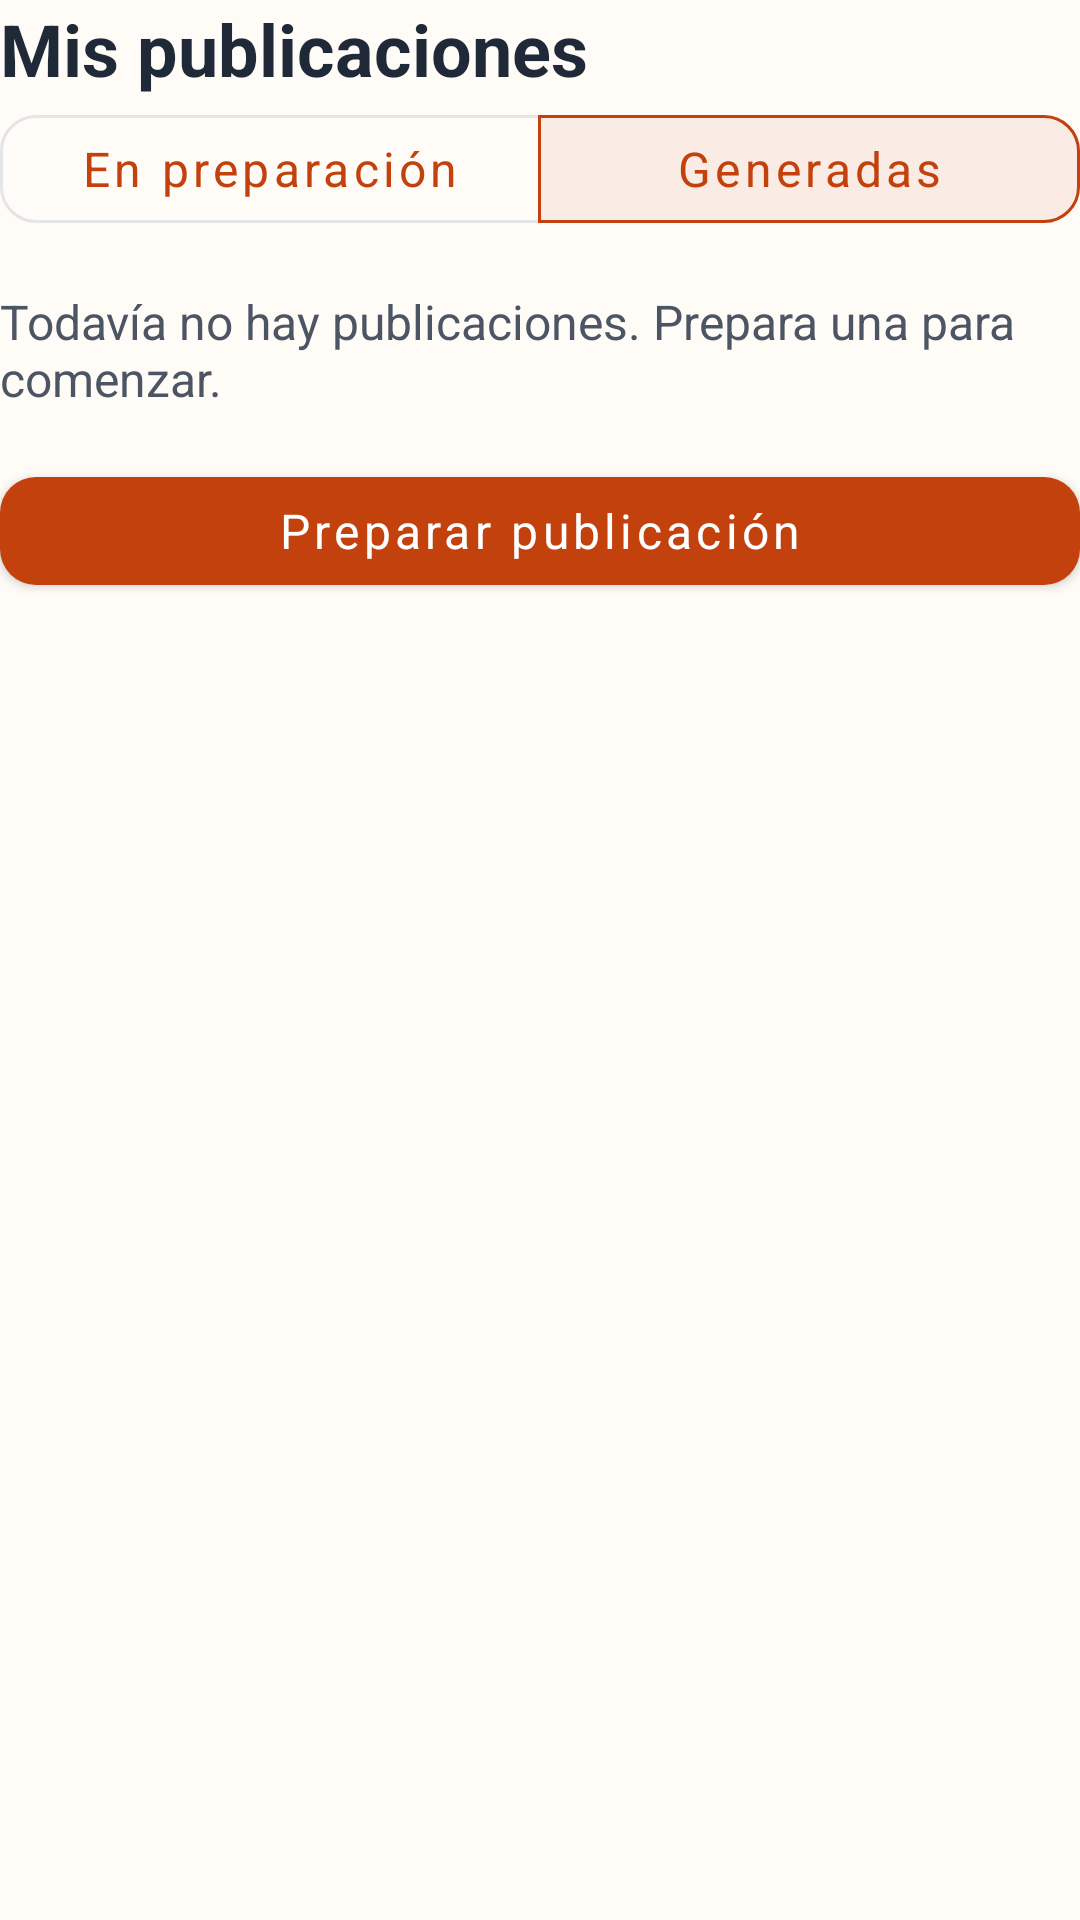

Produce the Android XML layout that renders to this screen, including the resource entries it uses.
<!-- AndroidManifest.xml: application theme Theme.ChambIA -->
<!-- res/layout/fragment_history.xml -->
<LinearLayout xmlns:android="http://schemas.android.com/apk/res/android" xmlns:app="http://schemas.android.com/apk/res-auto" android:layout_width="match_parent" android:layout_height="wrap_content" android:orientation="vertical">
    <TextView android:layout_width="match_parent" android:layout_height="wrap_content" android:text="@string/publications_title" android:textSize="24sp" android:textStyle="bold" android:textColor="@color/text_primary" />
    <com.google.android.material.button.MaterialButtonToggleGroup android:id="@+id/tabs" android:layout_width="match_parent" android:layout_height="wrap_content" app:singleSelection="true" app:selectionRequired="true" app:checkedButton="@id/generated">
        <com.google.android.material.button.MaterialButton android:id="@+id/drafts" style="@style/Widget.Chambia.OutlinedButton" android:layout_width="0dp" android:layout_height="wrap_content" android:layout_weight="1" android:text="@string/drafts_tab" />
        <com.google.android.material.button.MaterialButton android:id="@+id/generated" style="@style/Widget.Chambia.OutlinedButton" android:layout_width="0dp" android:layout_height="wrap_content" android:layout_weight="1" android:text="@string/generated_tab" />
    </com.google.android.material.button.MaterialButtonToggleGroup>
    <TextView android:id="@+id/empty" android:layout_width="match_parent" android:layout_height="wrap_content" android:text="@string/publication_empty" android:textSize="16sp" android:paddingVertical="16dp" android:textColor="@color/text_secondary" />
    <androidx.recyclerview.widget.RecyclerView android:id="@+id/publications" android:layout_width="match_parent" android:layout_height="wrap_content" android:nestedScrollingEnabled="false" />
    <com.google.android.material.button.MaterialButton android:id="@+id/create" android:layout_width="match_parent" android:layout_height="wrap_content" android:text="@string/prepare_title" />
</LinearLayout>
<!-- resources referenced by this layout -->
<resources>
  <color name="text_primary">#1F2937</color>
  <color name="text_secondary">#4B5563</color>
  <string name="drafts_tab">En preparación</string>
  <string name="generated_tab">Generadas</string>
  <string name="prepare_title">Preparar publicación</string>
  <string name="publication_empty">Todavía no hay publicaciones. Prepara una para comenzar.</string>
  <string name="publications_title">Mis publicaciones</string>
  <style name="Widget.Chambia.OutlinedButton" parent="Widget.MaterialComponents.Button.OutlinedButton">
          <item name="android:textColor">@color/primary</item>
          <item name="android:minHeight">48dp</item>
          <item name="android:textAllCaps">false</item>
          <item name="cornerRadius">12dp</item>
      </style>
  <style name="Theme.ChambIA" parent="Theme.MaterialComponents.DayNight.NoActionBar">
          <item name="colorPrimary">@color/primary</item>
          <item name="colorPrimaryVariant">@color/primary_pressed</item>
          <item name="colorOnPrimary">@color/on_primary</item>
          <item name="colorSecondary">@color/secondary</item>
          <item name="colorSurface">@color/surface</item>
          <item name="colorOnSurface">@color/text_primary</item>
          <item name="colorError">@color/error</item>
          <item name="android:colorBackground">@color/background</item>
          <item name="android:statusBarColor">@color/background</item>
          <item name="android:navigationBarColor">@color/background</item>
          <item name="android:windowLightStatusBar">@bool/light_system_bars</item>
          <item name="android:windowLightNavigationBar">@bool/light_system_bars</item>
          <item name="android:fontFamily">sans-serif</item>
          <item name="materialButtonStyle">@style/Widget.Chambia.Button</item>
      </style>
  <color name="primary">#C2410C</color>
  <color name="primary_pressed">#9A3412</color>
  <color name="on_primary">#FFFFFF</color>
  <color name="secondary">#7C3AED</color>
  <color name="surface">#FFFFFF</color>
  <color name="error">#B91C1C</color>
  <color name="background">#FFFBF7</color>
  <style name="Widget.Chambia.Button" parent="Widget.MaterialComponents.Button">
          <item name="android:textColor">@color/button_text</item>
          <item name="backgroundTint">@color/button_background</item>
          <item name="android:minHeight">48dp</item>
          <item name="android:textSize">16sp</item>
          <item name="android:textAllCaps">false</item>
          <item name="cornerRadius">12dp</item>
      </style>
</resources>
